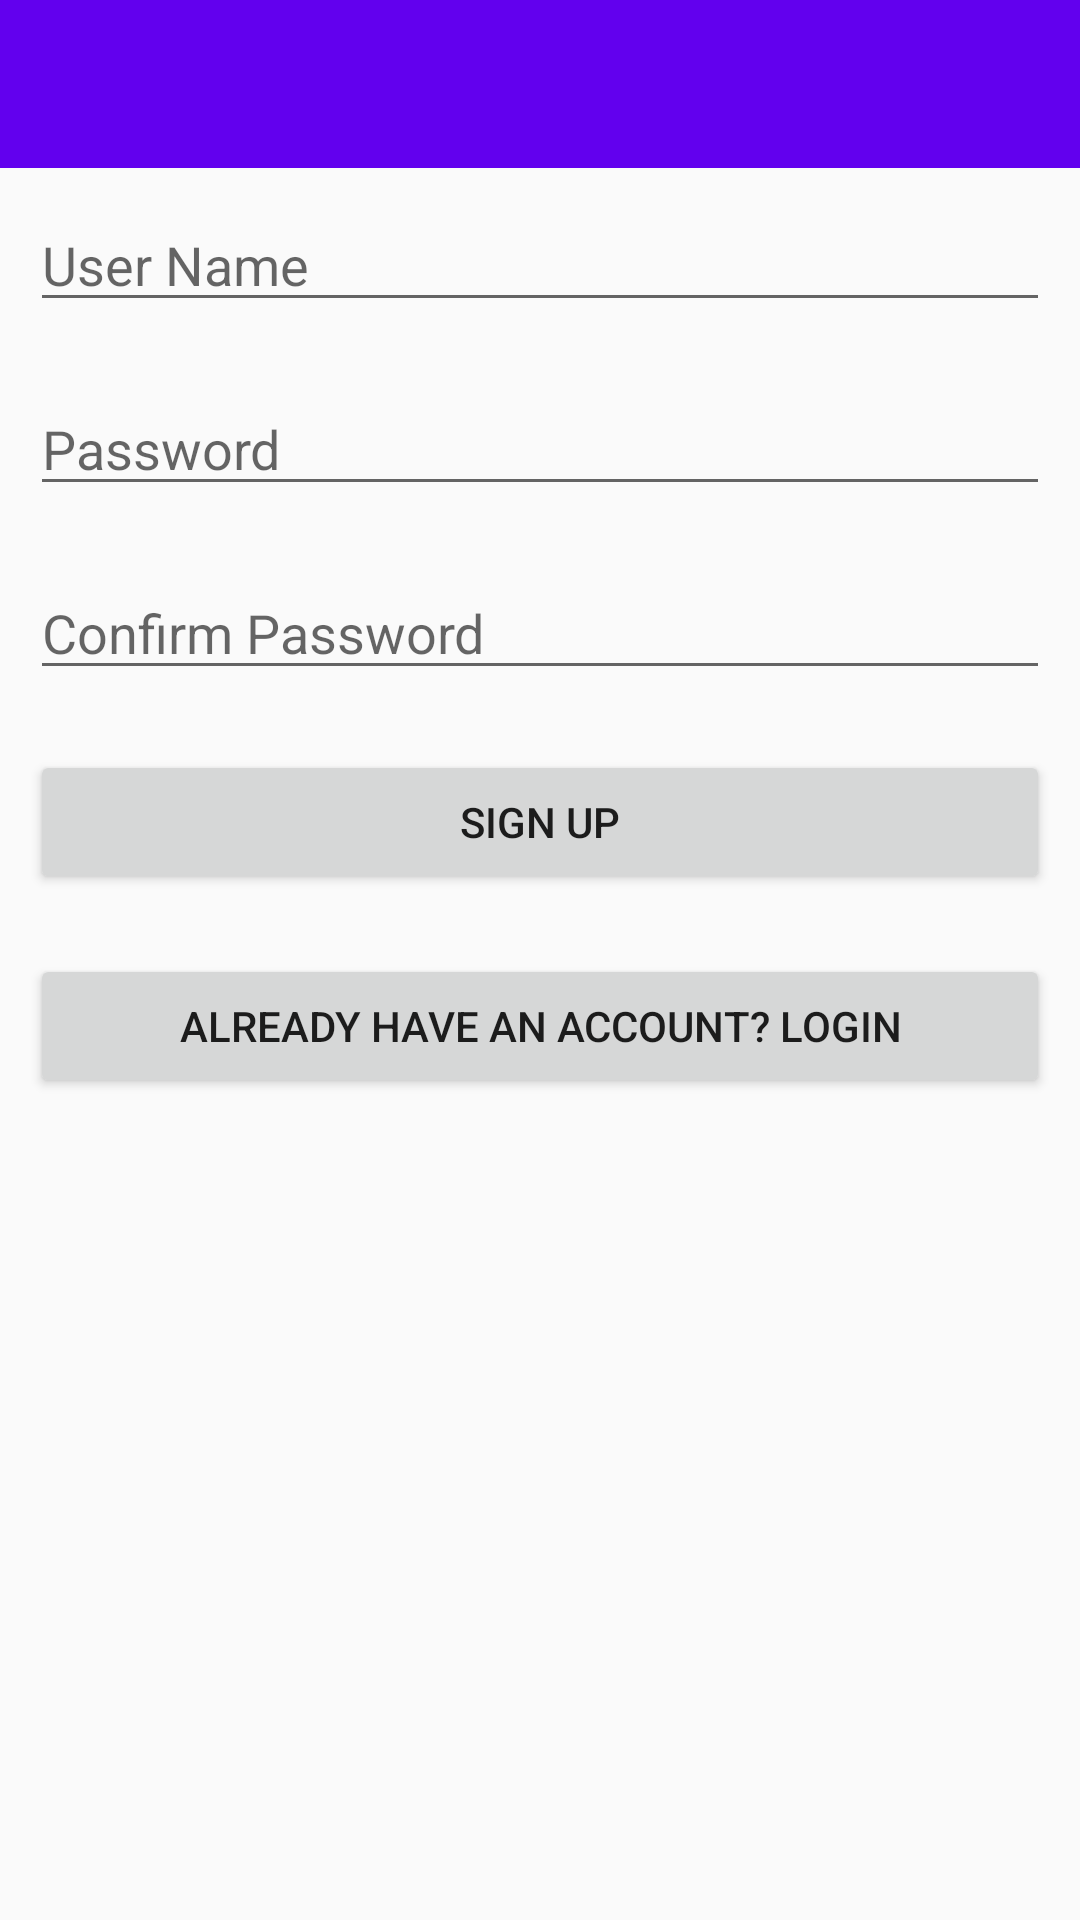

Layout XML and referenced resources for this Android screen:
<!-- AndroidManifest.xml: application theme AppTheme -->
<!-- res/layout/activity_signup.xml -->
<?xml version="1.0" encoding="utf-8"?>
<LinearLayout xmlns:android="http://schemas.android.com/apk/res/android"
    xmlns:tools="http://schemas.android.com/tools"
    android:layout_width="match_parent"
    android:layout_height="match_parent"
    android:orientation="vertical"
    tools:context=".signup">

    <android.support.v7.widget.Toolbar
        android:id="@+id/toolbar"
        android:layout_width="match_parent"
        android:layout_height="wrap_content"
        android:background="@color/colorPrimary"
        android:theme="@style/myToolbar" />

    <EditText
        android:id="@+id/username"
        android:hint="@string/user_name"
        android:layout_margin="10dp"
        android:layout_width="match_parent"
        android:inputType="text"
        android:layout_height="wrap_content" />

    <EditText
        android:layout_margin="10dp"
        android:id="@+id/password"
        android:hint="@string/password"
        android:inputType="textPassword"
        android:layout_width="match_parent"
        android:layout_height="wrap_content" />

    <EditText
        android:layout_margin="10dp"
        android:id="@+id/password2"
        android:hint="@string/confirm_password"
        android:inputType="textPassword"
        android:layout_width="match_parent"
        android:layout_height="wrap_content" />

    <Button
        android:layout_margin="10dp"
        android:id="@+id/sign"
        android:text="@string/signUp"
        android:layout_width="match_parent"
        android:layout_height="wrap_content" />

    <Button
        android:layout_margin="10dp"
        android:id="@+id/log"
        android:text="@string/already_have_an_account_login"
        android:layout_width="match_parent"
        android:layout_height="wrap_content" />


</LinearLayout>
<!-- resources referenced by this layout -->
<resources>
  <string name="already_have_an_account_login">Already have an Account? Login</string>
  <string name="confirm_password">Confirm Password</string>
  <string name="password">Password</string>
  <string name="signUp">Sign Up</string>
  <string name="user_name">User Name</string>
  <style name="myToolbar" parent="ThemeOverlay.AppCompat.ActionBar">
          
          <item name="android:textColorPrimary">#fff</item>
          
          <item name="android:textColorPrimaryInverse">#000</item>
          
          <item name="android:textColorSecondary">#000</item>
          
          <item name="actionMenuTextColor">#000</item>
      </style>
  <style name="AppTheme" parent="Theme.AppCompat.Light.NoActionBar">
          
          <item name="colorPrimary">@color/colorPrimary</item>
          <item name="colorPrimaryDark">@color/colorPrimaryDark</item>
          <item name="colorAccent">@color/colorAccent</item>
      </style>
  <!-- not gathered from this repository: default colours our renderer supplied (Android Studio template values) -->
  <color name="colorPrimary">#FF6200EE</color>
  <color name="colorPrimaryDark">#FF3700B3</color>
  <color name="colorAccent">#FF03DAC5</color>
</resources>
